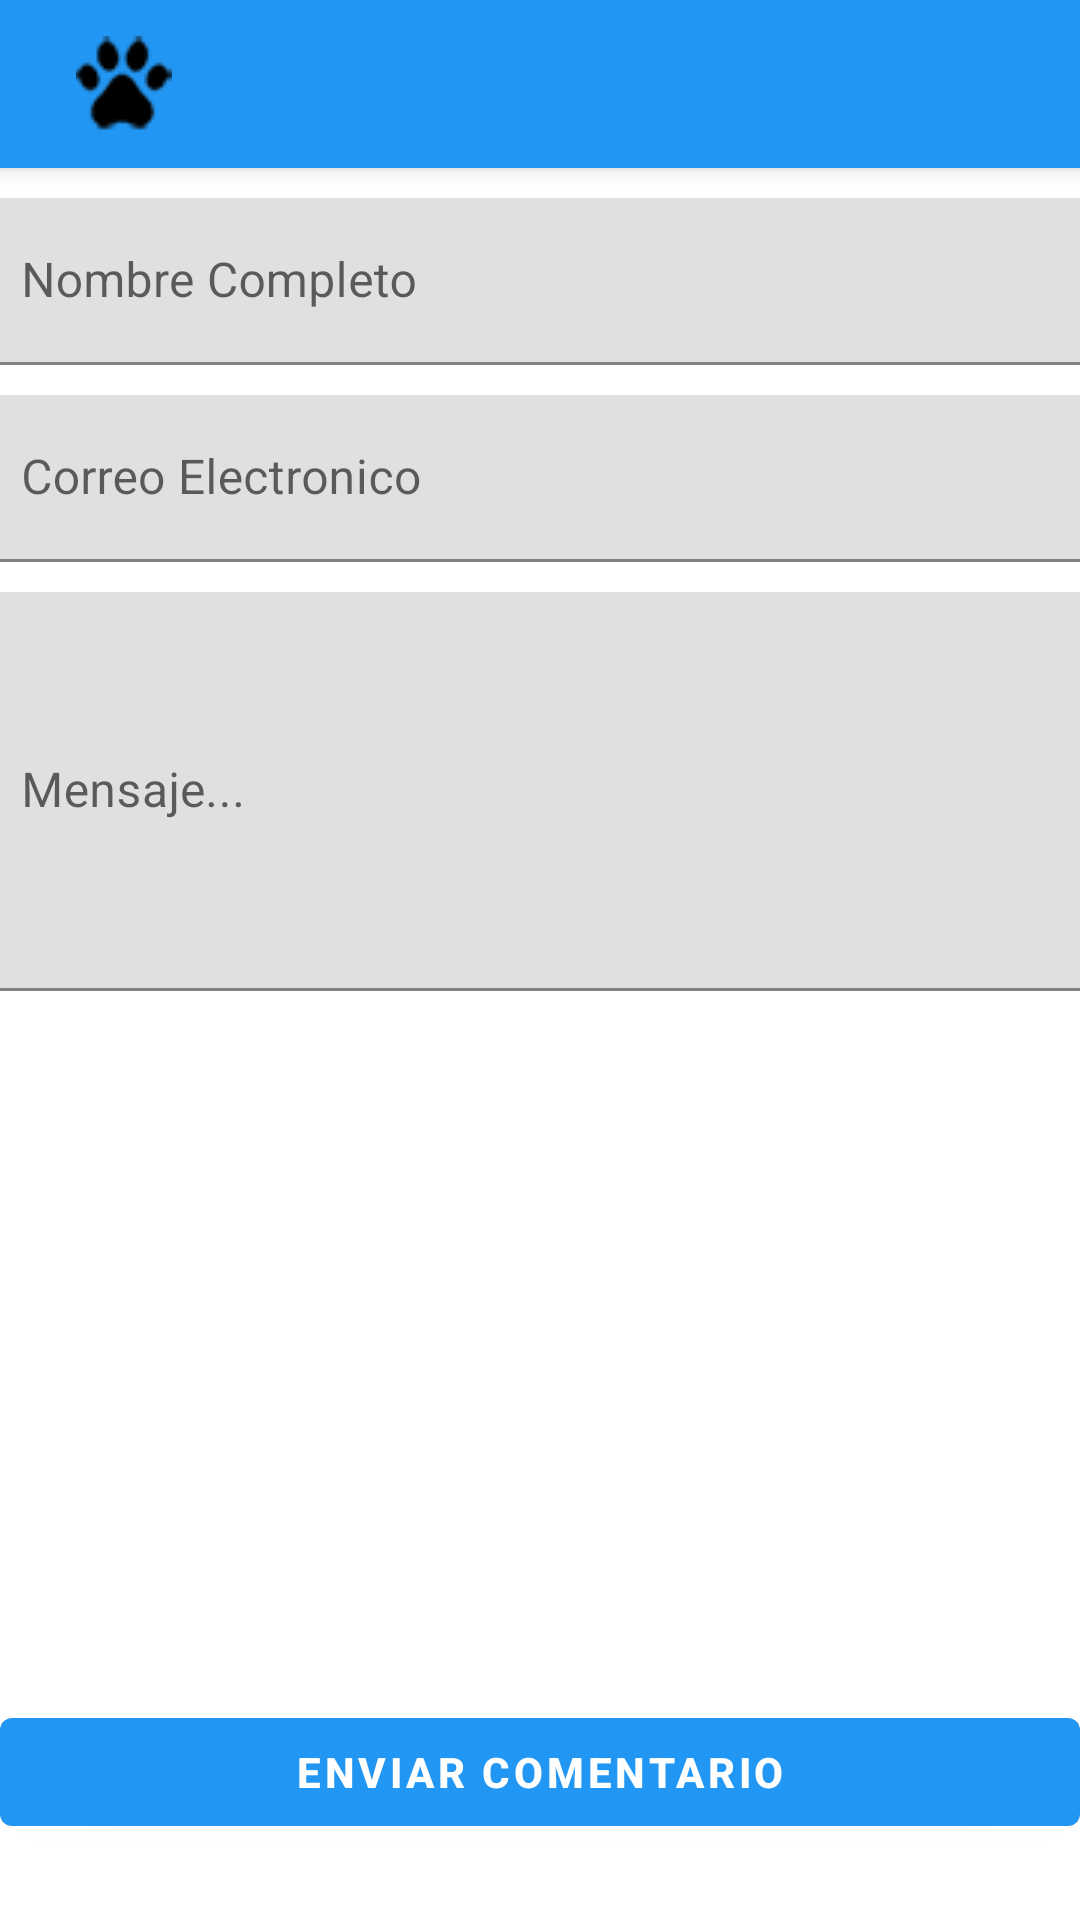

Android layout source for this screen:
<!-- AndroidManifest.xml: application theme Theme.MisContactosIntens -->
<!-- res/layout/contactanos.xml -->
<?xml version="1.0" encoding="utf-8"?>
<androidx.constraintlayout.widget.ConstraintLayout xmlns:android="http://schemas.android.com/apk/res/android"
    xmlns:app="http://schemas.android.com/apk/res-auto"
    xmlns:tools="http://schemas.android.com/tools"
    android:layout_width="match_parent"
    android:layout_height="match_parent"
    tools:context=".Contactanos">

    <include android:id="@+id/miActionBar2"
        layout="@layout/action_bar2">
    </include>

    <LinearLayout
        android:id="@+id/datosLayout"
        android:layout_width="379dp"
        android:layout_height="490dp"
        android:orientation="vertical"
        app:layout_constraintEnd_toEndOf="parent"
        app:layout_constraintStart_toStartOf="parent"
        app:layout_constraintTop_toBottomOf="@+id/miActionBar2">

        <com.google.android.material.textfield.TextInputLayout

            android:layout_width="match_parent"
            android:layout_height="wrap_content">

            <com.google.android.material.textfield.TextInputEditText
                android:id="@+id/textNombre"
                android:layout_width="match_parent"
                android:layout_height="wrap_content"
                android:hint="@string/textNombre"
                android:layout_marginTop="10dp"/>
        </com.google.android.material.textfield.TextInputLayout>

        <com.google.android.material.textfield.TextInputLayout

            android:layout_width="match_parent"
            android:layout_height="wrap_content">

            <com.google.android.material.textfield.TextInputEditText
                android:id="@+id/textEmail"
                android:layout_width="match_parent"
                android:layout_height="wrap_content"
                android:hint="@string/texCorreo"
                android:layout_marginTop="10dp"
                />
        </com.google.android.material.textfield.TextInputLayout>

        <com.google.android.material.textfield.TextInputLayout
            android:layout_width="match_parent"
            android:layout_height="wrap_content">

            <com.google.android.material.textfield.TextInputEditText
                android:id="@+id/texteMensaje"
                android:layout_width="match_parent"
                android:layout_height="133dp"
                android:hint="@string/textMensaje"
                android:layout_marginTop="10dp"
                />
        </com.google.android.material.textfield.TextInputLayout>
    </LinearLayout>

    <com.google.android.material.button.MaterialButton
        android:layout_width="match_parent"
        android:layout_height="wrap_content"
        android:text="@string/btnEnviar"
        android:textStyle="bold"
        app:layout_constraintBottom_toBottomOf="parent"
        app:layout_constraintEnd_toEndOf="parent"
        app:layout_constraintHorizontal_bias="0.0"
        app:layout_constraintStart_toStartOf="parent"
        app:layout_constraintTop_toTopOf="@+id/datosLayout"
        app:layout_constraintVertical_bias="0.953"
        android:onClick="enviarEmail"/>

</androidx.constraintlayout.widget.ConstraintLayout>
<!-- res/layout/action_bar2.xml (included above) -->
<?xml version="1.0" encoding="utf-8"?>
<androidx.appcompat.widget.Toolbar xmlns:android="http://schemas.android.com/apk/res/android"
    xmlns:app="http://schemas.android.com/apk/res-auto"
    android:layout_width="match_parent"
    android:layout_height="?attr/actionBarSize"
    android:background="@color/colorPrimary"
    android:elevation="4dp"
    android:theme="@style/ThemeOverlay.AppCompat.ActionBar"
    app:popupTheme="@style/ThemeOverlay.AppCompat.Light"
    app:title=" "
    app:titleTextColor="@color/white">

    <ImageView
        android:layout_width="wrap_content"
        android:layout_height="wrap_content"
        android:src="@drawable/logoperrito"
        android:layout_marginLeft="0dp"
        >
    </ImageView>

</androidx.appcompat.widget.Toolbar>
<!-- resources referenced by this layout -->
<resources>
  <color name="colorPrimary">#2196F3</color>
  <color name="white">#FFFFFFFF</color>
  <!-- drawable logoperrito: png bitmap (drawable-small-mdpi, 2063 bytes) -->
  <string name="btnEnviar">ENVIAR COMENTARIO</string>
  <string name="texCorreo">Correo Electronico</string>
  <string name="textMensaje">Mensaje...</string>
  <string name="textNombre">Nombre Completo</string>
  <style name="Theme.MisContactosIntens" parent="Theme.MaterialComponents.DayNight.NoActionBar">
          
          <item name="colorPrimary">@color/colorPrimary</item>
          <item name="colorPrimaryVariant">@color/colorPrimaryDark</item>
          <item name="colorOnPrimary">@color/white</item>
          
          <item name="colorSecondary">@color/teal_200</item>
          <item name="colorSecondaryVariant">@color/teal_700</item>
          <item name="colorOnSecondary">@color/black</item>
          
          <item name="android:statusBarColor" tools:targetApi="l">?attr/colorPrimaryVariant</item>
          
      </style>
  <color name="colorPrimaryDark">#1976D2</color>
  <color name="teal_200">#FF03DAC5</color>
  <color name="teal_700">#FF018786</color>
  <color name="black">#FF000000</color>
</resources>
